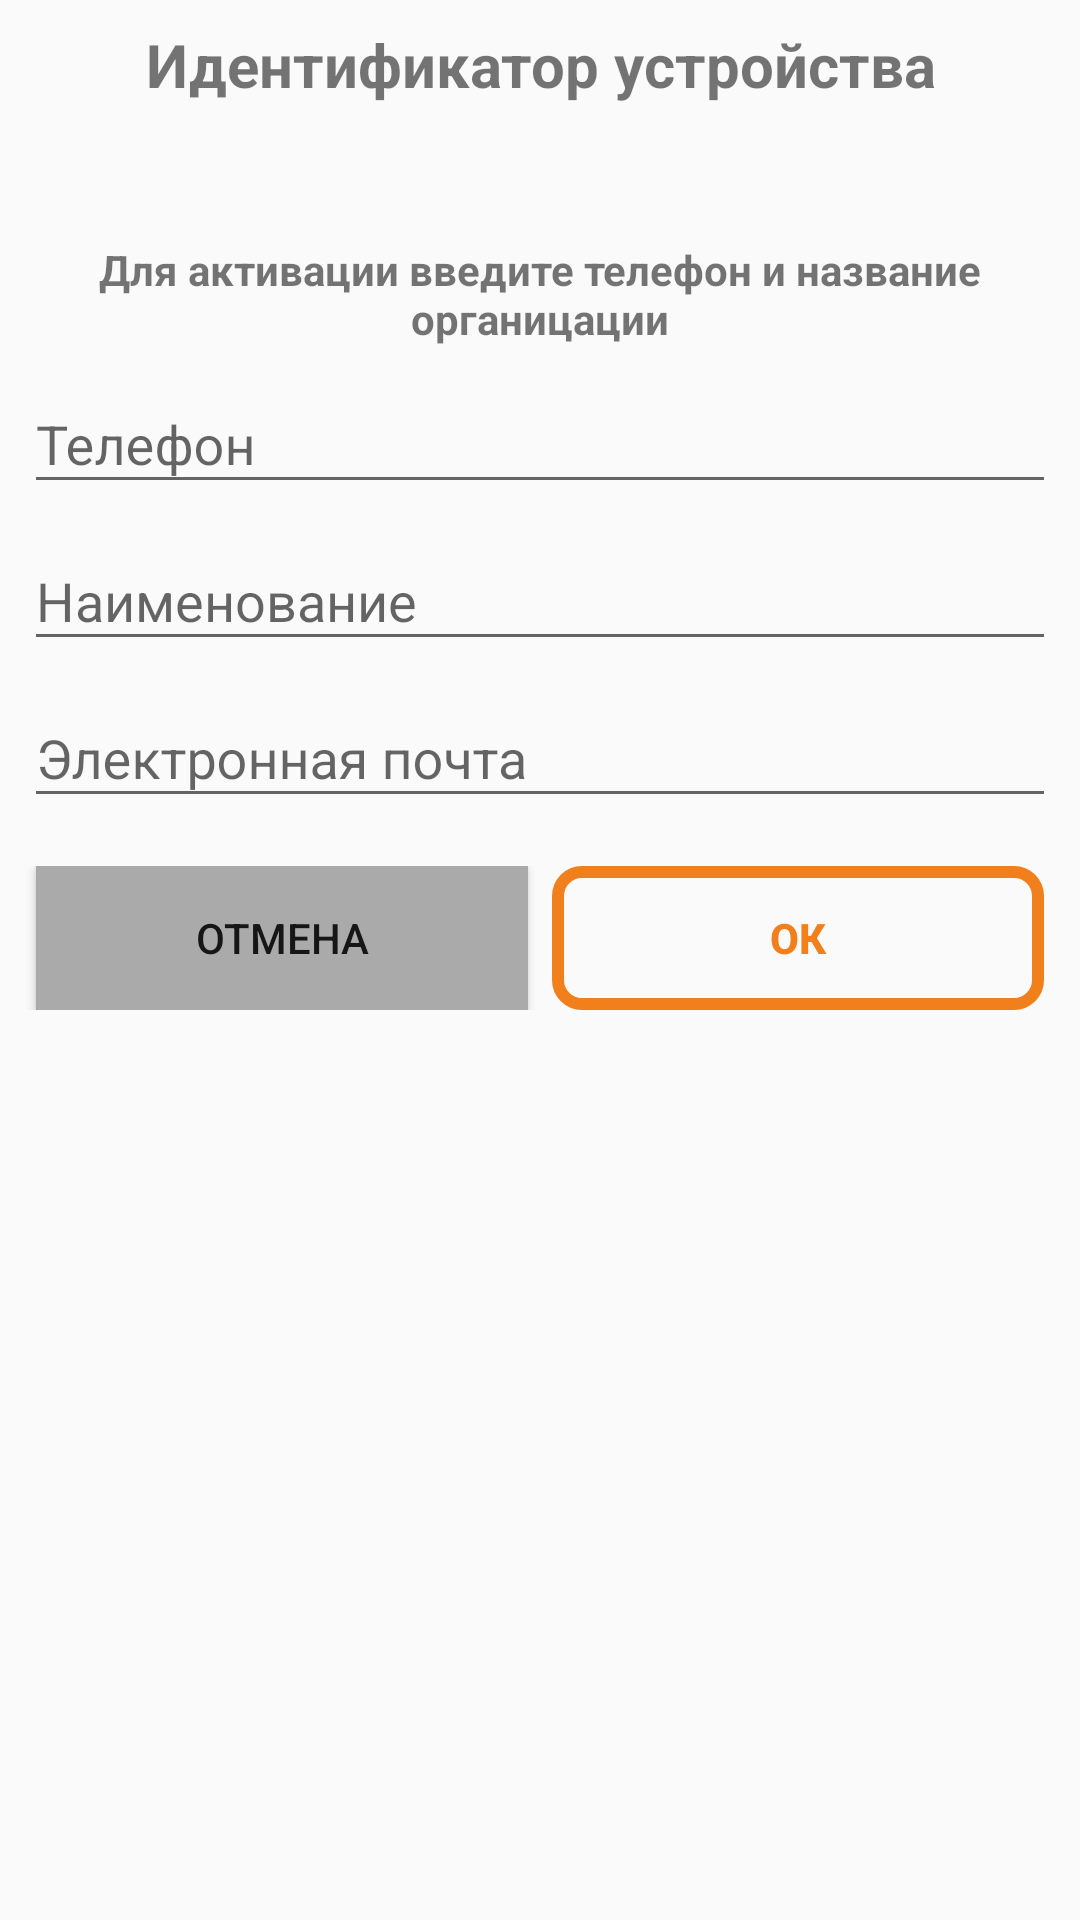

Layout XML and referenced resources for this Android screen:
<!-- AndroidManifest.xml: application theme AppTheme -->
<!-- res/layout/activate_net_dialog.xml -->
<LinearLayout
    android:orientation="vertical"
    android:layout_width="match_parent"
    android:layout_height="wrap_content"
    android:padding="8dp"
    xmlns:android="http://schemas.android.com/apk/res/android"
    xmlns:tools="http://schemas.android.com/tools">

    <TextView
        android:text="Идентификатор устройства"
        android:textStyle="bold"
        android:textSize="20sp"
        android:gravity="center"
        android:layout_width="match_parent"
        android:layout_height="wrap_content"/>
    <TextView
        android:id="@+id/active_device_id"
        tools:text="000000000"
        android:gravity="center"
        android:textColor="@color/app_orange_normal"
        android:textStyle="bold"
        android:textSize="22sp"
        android:layout_marginBottom="16dp"
        android:layout_width="match_parent"
        android:layout_height="wrap_content"/>
    <TextView
        android:text="Для активации введите телефон и название органицации"
        android:gravity="center"
        android:textStyle="bold"
        android:layout_width="match_parent"
        android:layout_height="wrap_content"/>

    <android.support.design.widget.TextInputLayout
        android:layout_width="match_parent"
        android:layout_height="wrap_content">
        <EditText
            android:id="@+id/active_phone"
            android:hint="Телефон"
            android:inputType="phone"
            android:imeOptions="actionNext"
            android:layout_width="match_parent"
            android:layout_height="wrap_content"/>
    </android.support.design.widget.TextInputLayout>

    <android.support.design.widget.TextInputLayout

        android:layout_width="match_parent"
        android:layout_height="wrap_content">
        <EditText
            android:id="@+id/active_name"
            android:hint="Наименование"
            android:imeOptions="actionNext"
            android:layout_width="match_parent"
            android:layout_height="wrap_content"/>
    </android.support.design.widget.TextInputLayout>
    <android.support.design.widget.TextInputLayout
        android:layout_marginBottom="16dp"
        android:layout_width="match_parent"
        android:layout_height="wrap_content">
        <EditText
            android:id="@+id/active_email"
            android:imeOptions="actionDone"
            android:hint="Электронная почта"
            android:inputType="textEmailAddress"
            android:layout_width="match_parent"
            android:layout_height="wrap_content"/>
    </android.support.design.widget.TextInputLayout>

    <LinearLayout
        android:orientation="horizontal"
        android:layout_width="match_parent"
        android:layout_height="wrap_content"
        android:layout_marginBottom="8dp">
        <Button
            android:id="@+id/activate_dlg_cancel"
            android:layout_weight="1"
            android:background="@drawable/button_gray_backgrount_v3"
            android:text="@string/button_cancel"
            android:layout_marginLeft="4dp"
            android:layout_marginRight="4dp"
            android:layout_width="match_parent"
            android:layout_height="wrap_content"/>
        <Button
            android:id="@+id/activate_dlg_ok"
            android:layout_weight="1"
            android:textColor="@color/app_orange_normal"
            android:background="@drawable/button_orange_border"
            android:textStyle="bold"
            android:text="@string/button_ok"
            android:layout_marginLeft="4dp"
            android:layout_marginRight="4dp"
            android:layout_width="match_parent"
            android:layout_height="wrap_content"/>
    </LinearLayout>
</LinearLayout>
<!-- resources referenced by this layout -->
<resources>
  <color name="app_orange_normal">#f07f1c</color>
  <!-- drawable button_gray_backgrount_v3 (drawable) -->
  <?xml version="1.0" encoding="utf-8"?>
  <selector xmlns:android="http://schemas.android.com/apk/res/android">
      <item android:state_pressed="true">
          <shape>
              <solid
                  android:color="@android:color/darker_gray"/>
              <padding android:bottom="8dp"
                       android:top="8dp"
                       android:left="8dp"
                       android:right="8dp"/>
          </shape>
      </item>
      <item>
          <shape>
              <solid
                  android:color="@android:color/darker_gray"/>
              <padding android:bottom="8dp"
                       android:top="8dp"
                       android:left="8dp"
                       android:right="8dp"/>
          </shape>
      </item>
  </selector>
  <!-- drawable button_orange_border (drawable) -->
  <?xml version="1.0" encoding="utf-8"?>
  <selector xmlns:android="http://schemas.android.com/apk/res/android">
      <item android:state_pressed="true">
          <shape android:shape="rectangle">
              <stroke android:width="4dp"
                      android:color="@color/app_orange_normal_ligth"/>
              <corners android:radius="8dp" />
              <padding android:bottom="8dp"
                       android:top="8dp"
                       android:left="8dp"
                       android:right="8dp"/>
          </shape>
      </item>
  
      <item>
          <shape android:shape="rectangle">
              <stroke android:width="4dp"
                  android:color="@color/app_orange_normal"/>
              <corners android:radius="8dp" />
              <padding android:bottom="8dp"
                       android:top="8dp"
                       android:left="8dp"
                       android:right="8dp"/>
          </shape>
      </item>
  
  </selector>
  <string name="button_cancel">Отмена</string>
  <string name="button_ok">Ок</string>
  <style name="AppTheme" parent="Theme.AppCompat.Light.DarkActionBar">
          
          <item name="colorPrimary">@color/colorPrimary</item>
          <item name="colorPrimaryDark">@color/colorPrimaryDark</item>
          <item name="colorAccent">@color/colorAccent</item>
      </style>
  <color name="app_orange_normal_ligth">#eda05c</color>
  <color name="colorPrimary">#37474f</color>
  <color name="colorPrimaryDark">#102027</color>
  <color name="colorAccent">#f07f1c</color>
</resources>
